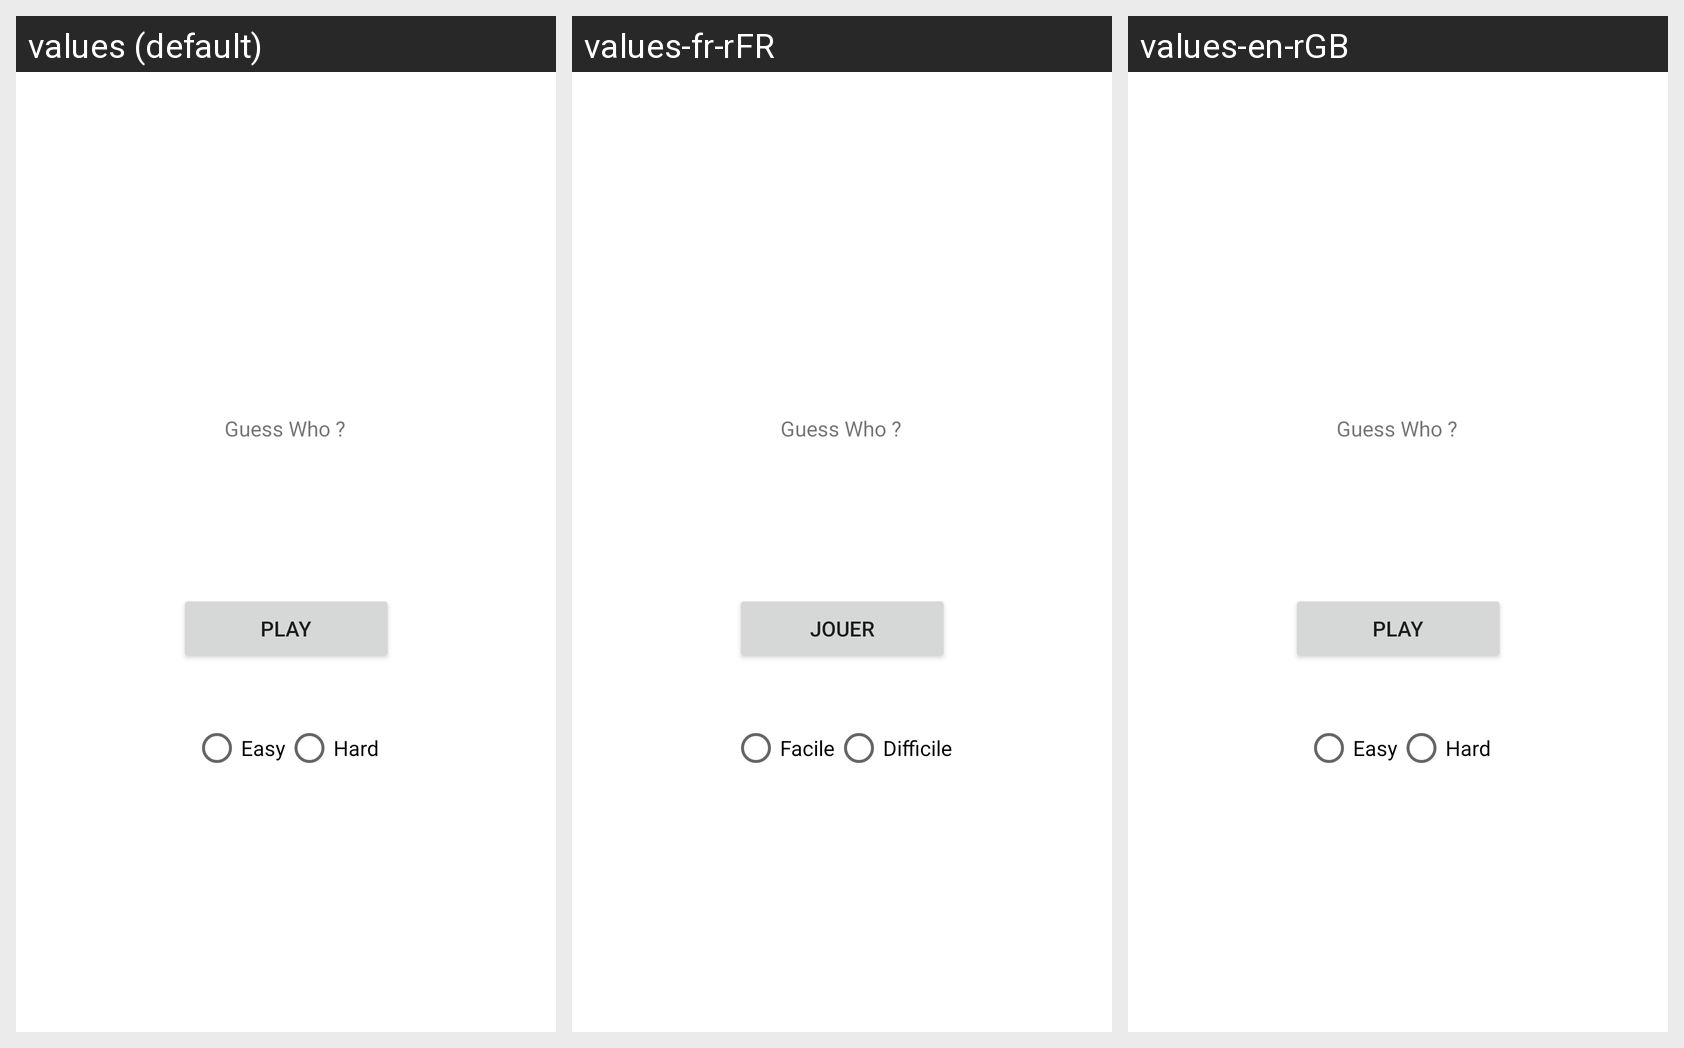

Translations of the strings shown on this Android screen, per locale in the grid:
Android screen res/layout/activity_game_selection_screen.xml rendered under 3 locales, left to right: values (default), values-fr-rFR, values-en-rGB. Device: Nexus 5 (rendered at 1080×1920; each locale shown at half size, 540×960, under a caption strip naming it); theme Theme.GuessWho.
Strings drawn on this screen, with the default value and each locale's value (text and hints the layout hard-codes appear in the picture but are not listed):

guess_who
  values: Guess Who ?
  values-fr-rFR: Guess Who ?  [not translated; the default value is used]
  values-en-rGB: Guess Who ?  [not translated; the default value is used]

play
  values: Play
  values-fr-rFR: Jouer
  values-en-rGB: Play

easy
  values: Easy
  values-fr-rFR: Facile
  values-en-rGB: Easy

hard
  values: Hard
  values-fr-rFR: Difficile
  values-en-rGB: Hard
